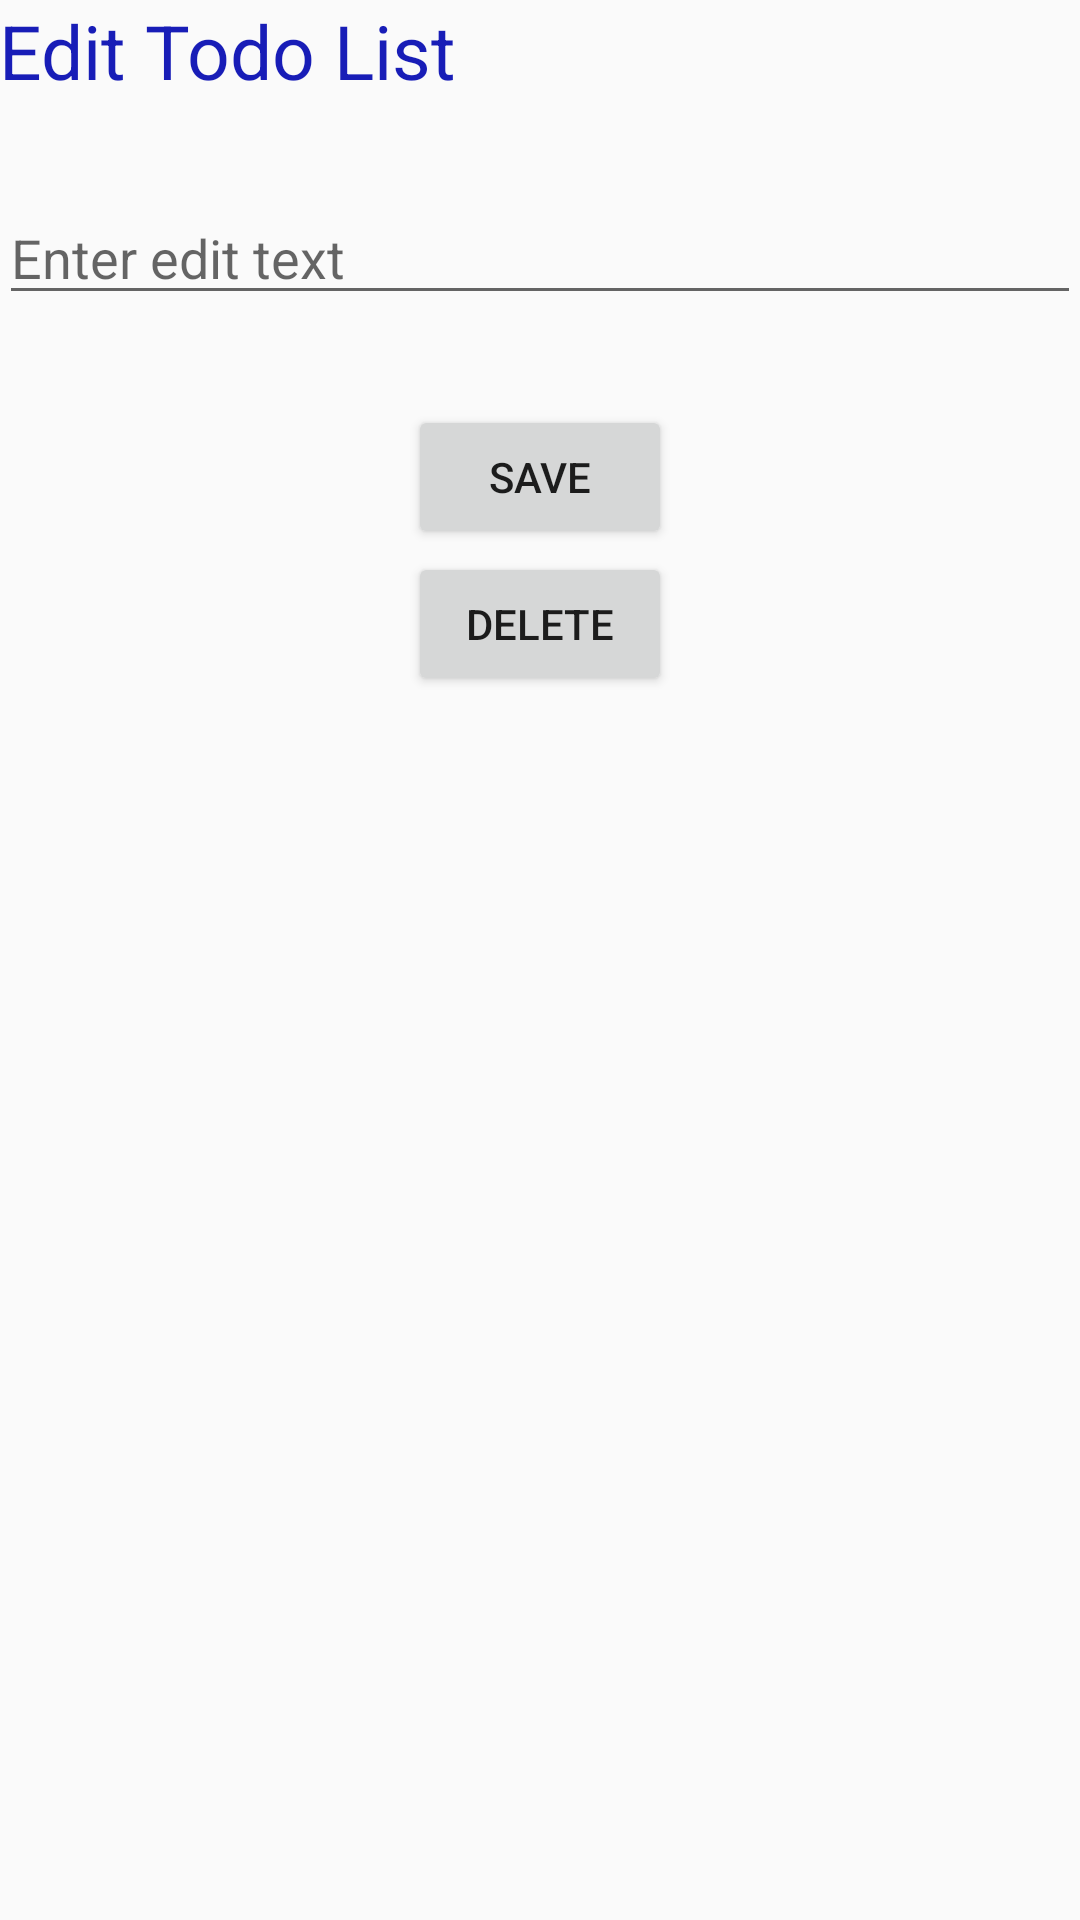

Produce the Android XML layout that renders to this screen, including the resource entries it uses.
<!-- AndroidManifest.xml: application theme AppTheme -->
<!-- res/layout/activity_edit_data.xml -->
<?xml version="1.0" encoding="utf-8"?>
<RelativeLayout xmlns:android="http://schemas.android.com/apk/res/android"
    xmlns:tools="http://schemas.android.com/tools"
    android:id="@+id/activity_edit_data"
    android:layout_width="match_parent"
    android:layout_height="match_parent"
    android:paddingBottom="@dimen/activity_vertical_margin"
    android:paddingLeft="@dimen/activity_horizontal_margin"
    android:paddingRight="@dimen/activity_horizontal_margin"
    android:paddingTop="@dimen/activity_vertical_margin"
    tools:context="com.example.mysqlapplication.EditDataActivity">

    <TextView
        android:id="@+id/tvEditTitle"
        style="@style/main_style"
        android:layout_width="match_parent"
        android:layout_height="wrap_content"
        android:text="@string/action_edit_new_menu" />

    <EditText
        android:id="@+id/editText"
        android:layout_width="match_parent"
        android:layout_height="wrap_content"
        android:layout_below="@id/tvEditTitle"
        android:layout_centerHorizontal="true"
        android:layout_marginTop="30dp"
        android:hint="@string/add_edit_text_hint" />

    <Button
        android:id="@+id/btnEditTask"
        android:layout_width="wrap_content"
        android:layout_height="wrap_content"
        android:layout_below="@id/editText"
        android:layout_centerHorizontal="true"
        android:layout_marginTop="30dp"
        android:text="@string/add_edit_button" />

    <Button
        android:id="@+id/btnDelTask"
        android:layout_width="wrap_content"
        android:layout_height="wrap_content"
        android:layout_below="@id/btnEditTask"
        android:layout_centerHorizontal="true"
        android:layout_marginTop="1dp"
        android:text="@string/add_del_button" />

</RelativeLayout>
<!-- resources referenced by this layout -->
<resources>
  <string name="action_edit_new_menu">Edit Todo List</string>
  <string name="add_del_button">Delete</string>
  <string name="add_edit_button">Save</string>
  <string name="add_edit_text_hint">Enter edit text</string>
  <style name="main_style">
          <item name="android:textSize">25sp</item>
          <item name="android:textColor">#181db7</item>
      </style>
  <style name="AppTheme" parent="Theme.AppCompat.Light.DarkActionBar">
          
          <item name="colorPrimary">@color/colorPrimary</item>
          <item name="colorPrimaryDark">@color/colorPrimaryDark</item>
          <item name="colorAccent">@color/colorAccent</item>
      </style>
  <!-- not gathered from this repository: default colours our renderer supplied (Android Studio template values) -->
  <color name="colorPrimary">#FF6200EE</color>
  <color name="colorPrimaryDark">#FF3700B3</color>
  <color name="colorAccent">#FF03DAC5</color>
</resources>
